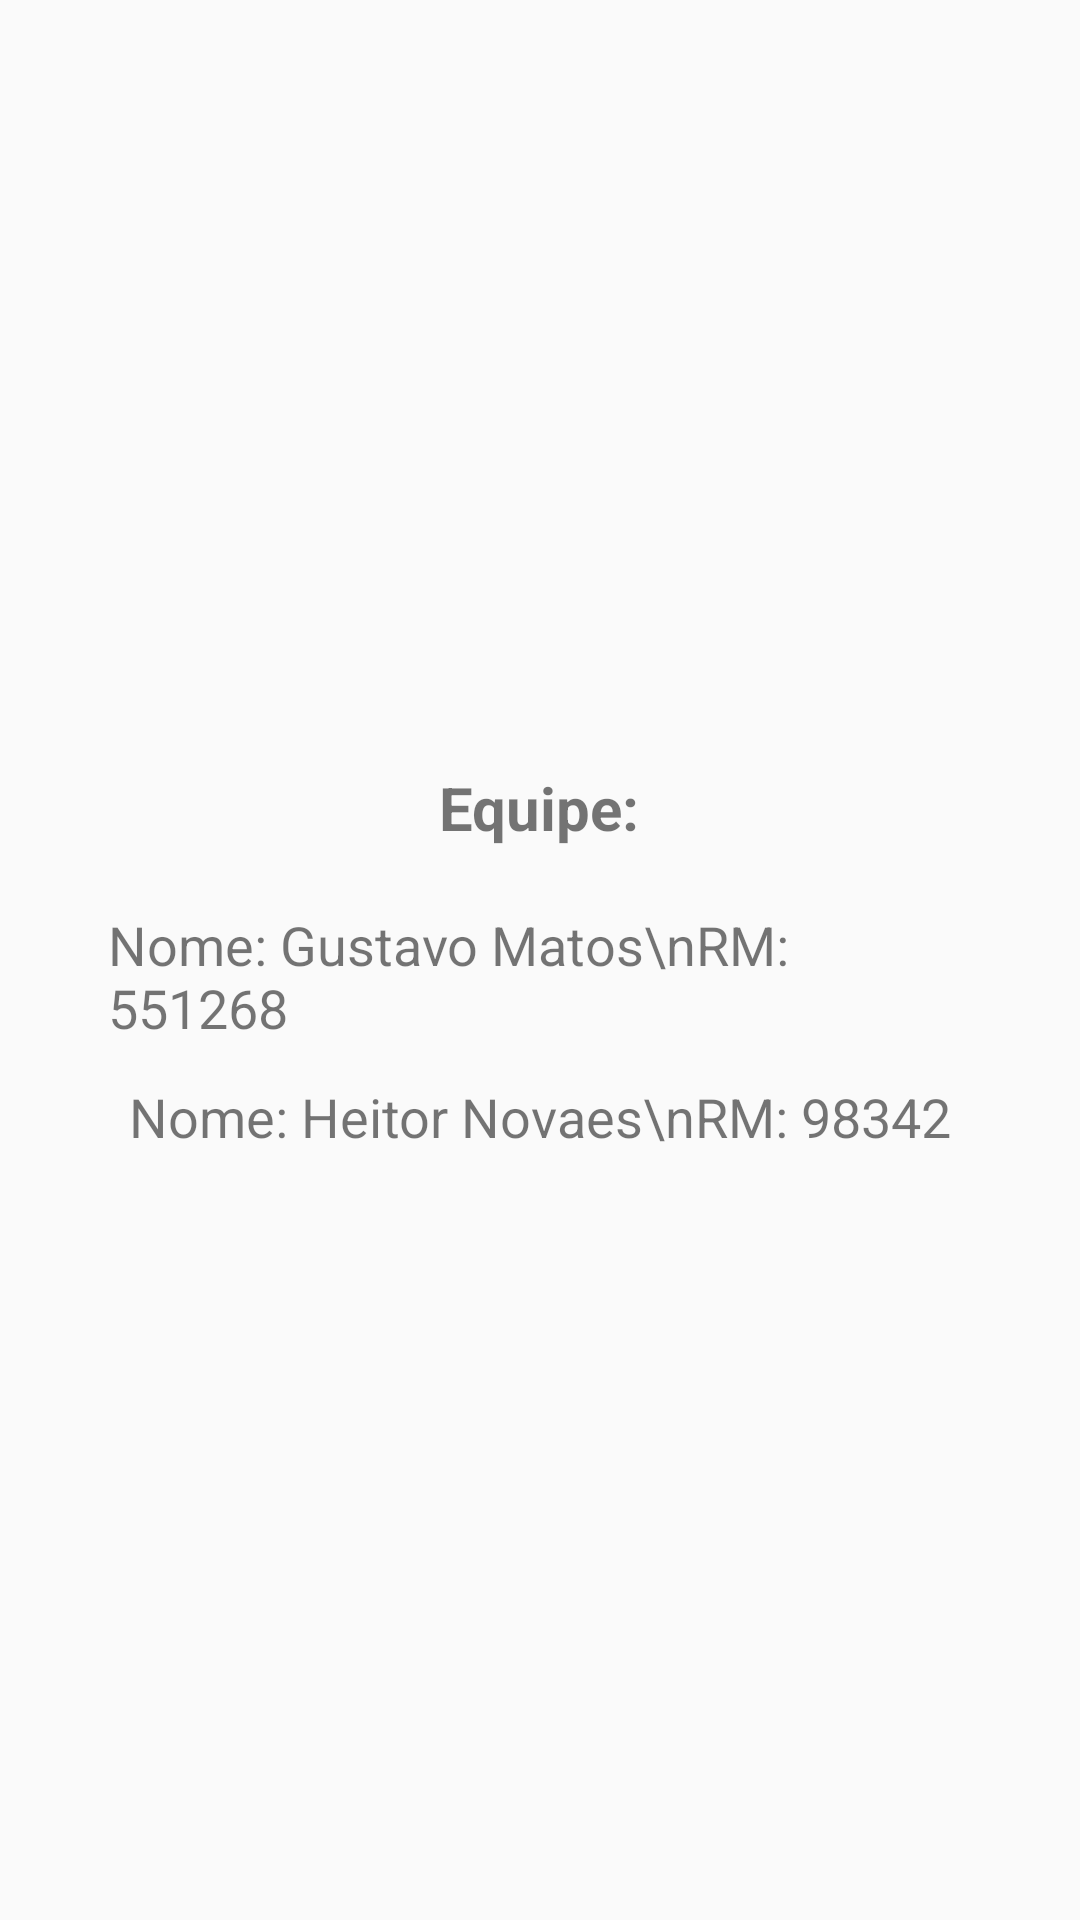

Reconstruct the res/layout file that produces this screen, plus the resources it refers to.
<!-- AndroidManifest.xml: application theme Theme.MaterialComponents.DayNight.NoActionBar -->
<!-- res/layout/activity_sobre.xml -->
<?xml version="1.0" encoding="utf-8"?>

<LinearLayout
    xmlns:android="http://schemas.android.com/apk/res/android"
    android:orientation="vertical"
    android:padding="36dp"
    android:gravity="center"
    android:layout_width="match_parent"
    android:layout_height="match_parent">

    <TextView
        android:text="Equipe:"
        android:textStyle="bold"
        android:textSize="20sp"
        android:layout_marginBottom="20dp"
        android:layout_width="wrap_content"
        android:layout_height="wrap_content"/>
    <TextView
        android:text="Nome: Gustavo Matos\nRM: 551268"
        android:textSize="18sp"
        android:layout_marginBottom="12dp"
        android:layout_width="wrap_content"
        android:layout_height="wrap_content"/>
    <TextView
        android:text="Nome: Heitor Novaes\nRM: 98342"
        android:textSize="18sp"
        android:layout_width="wrap_content"
        android:layout_height="wrap_content"/>
</LinearLayout>
<!-- resources referenced by this layout -->
<resources>
  <style name="Theme.MaterialComponents.DayNight.NoActionBar" parent="Theme.AppCompat.Light.NoActionBar" />
</resources>
